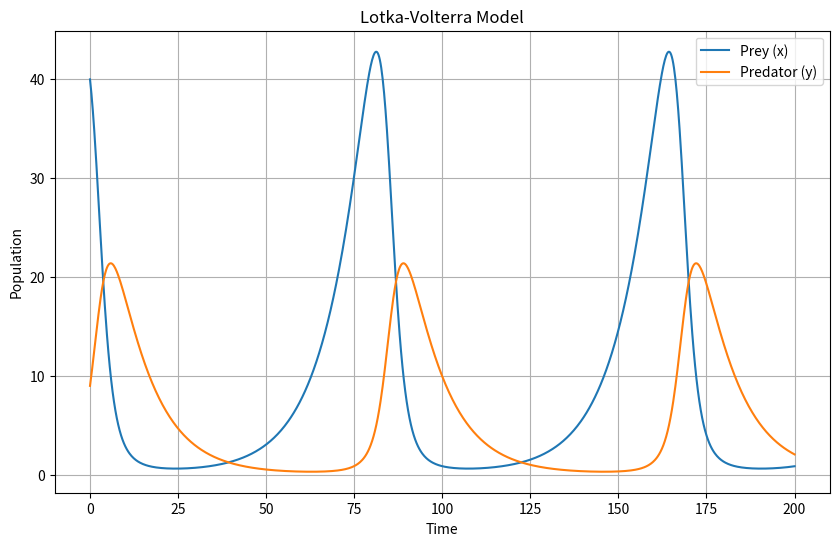

Generate this figure with matplotlib:
import numpy as np
import matplotlib.pyplot as plt

# Lotka-Volterra 模型的微分方程
def lotka_volterra(t, y, alpha, beta, delta, gamma):
    x, y = y[0], y[1]
    dx_dt = alpha * x - beta * x * y
    dy_dt = delta * x * y - gamma * y
    return np.array([dx_dt, dy_dt])

# Runge-Kutta 方法
def runge_kutta(func, y0, t, *args):
    n = len(t)
    y = np.zeros((n, len(y0)))
    y[0] = y0
    for i in range(n - 1):
        h = t[i + 1] - t[i]
        k1 = h * func(t[i], y[i], *args)
        k2 = h * func(t[i] + 0.5 * h, y[i] + 0.5 * k1, *args)
        k3 = h * func(t[i] + 0.5 * h, y[i] + 0.5 * k2, *args)
        k4 = h * func(t[i] + h, y[i] + k3, *args)
        y[i + 1] = y[i] + (k1 + 2 * k2 + 2 * k3 + k4) / 6
    return y

# 参数设置
alpha = 0.1  # 猎物出生率
beta = 0.02  # 猎物死亡率
delta = 0.01  # 捕食者增长率
gamma = 0.1  # 捕食者死亡率

# 初始条件
y0 = np.array([40, 9])  # 初始猎物和捕食者数量
t = np.linspace(0, 200, 1000)  # 时间范围和步长

# 使用 Runge-Kutta 方法求解微分方程
result = runge_kutta(lotka_volterra, y0, t, alpha, beta, delta, gamma)

# 绘图
plt.figure(figsize=(10, 6))
plt.plot(t, result[:, 0], label='Prey (x)')
plt.plot(t, result[:, 1], label='Predator (y)')
plt.title('Lotka-Volterra Model')
plt.xlabel('Time')
plt.ylabel('Population')
plt.legend()
plt.grid(True)
plt.show()

